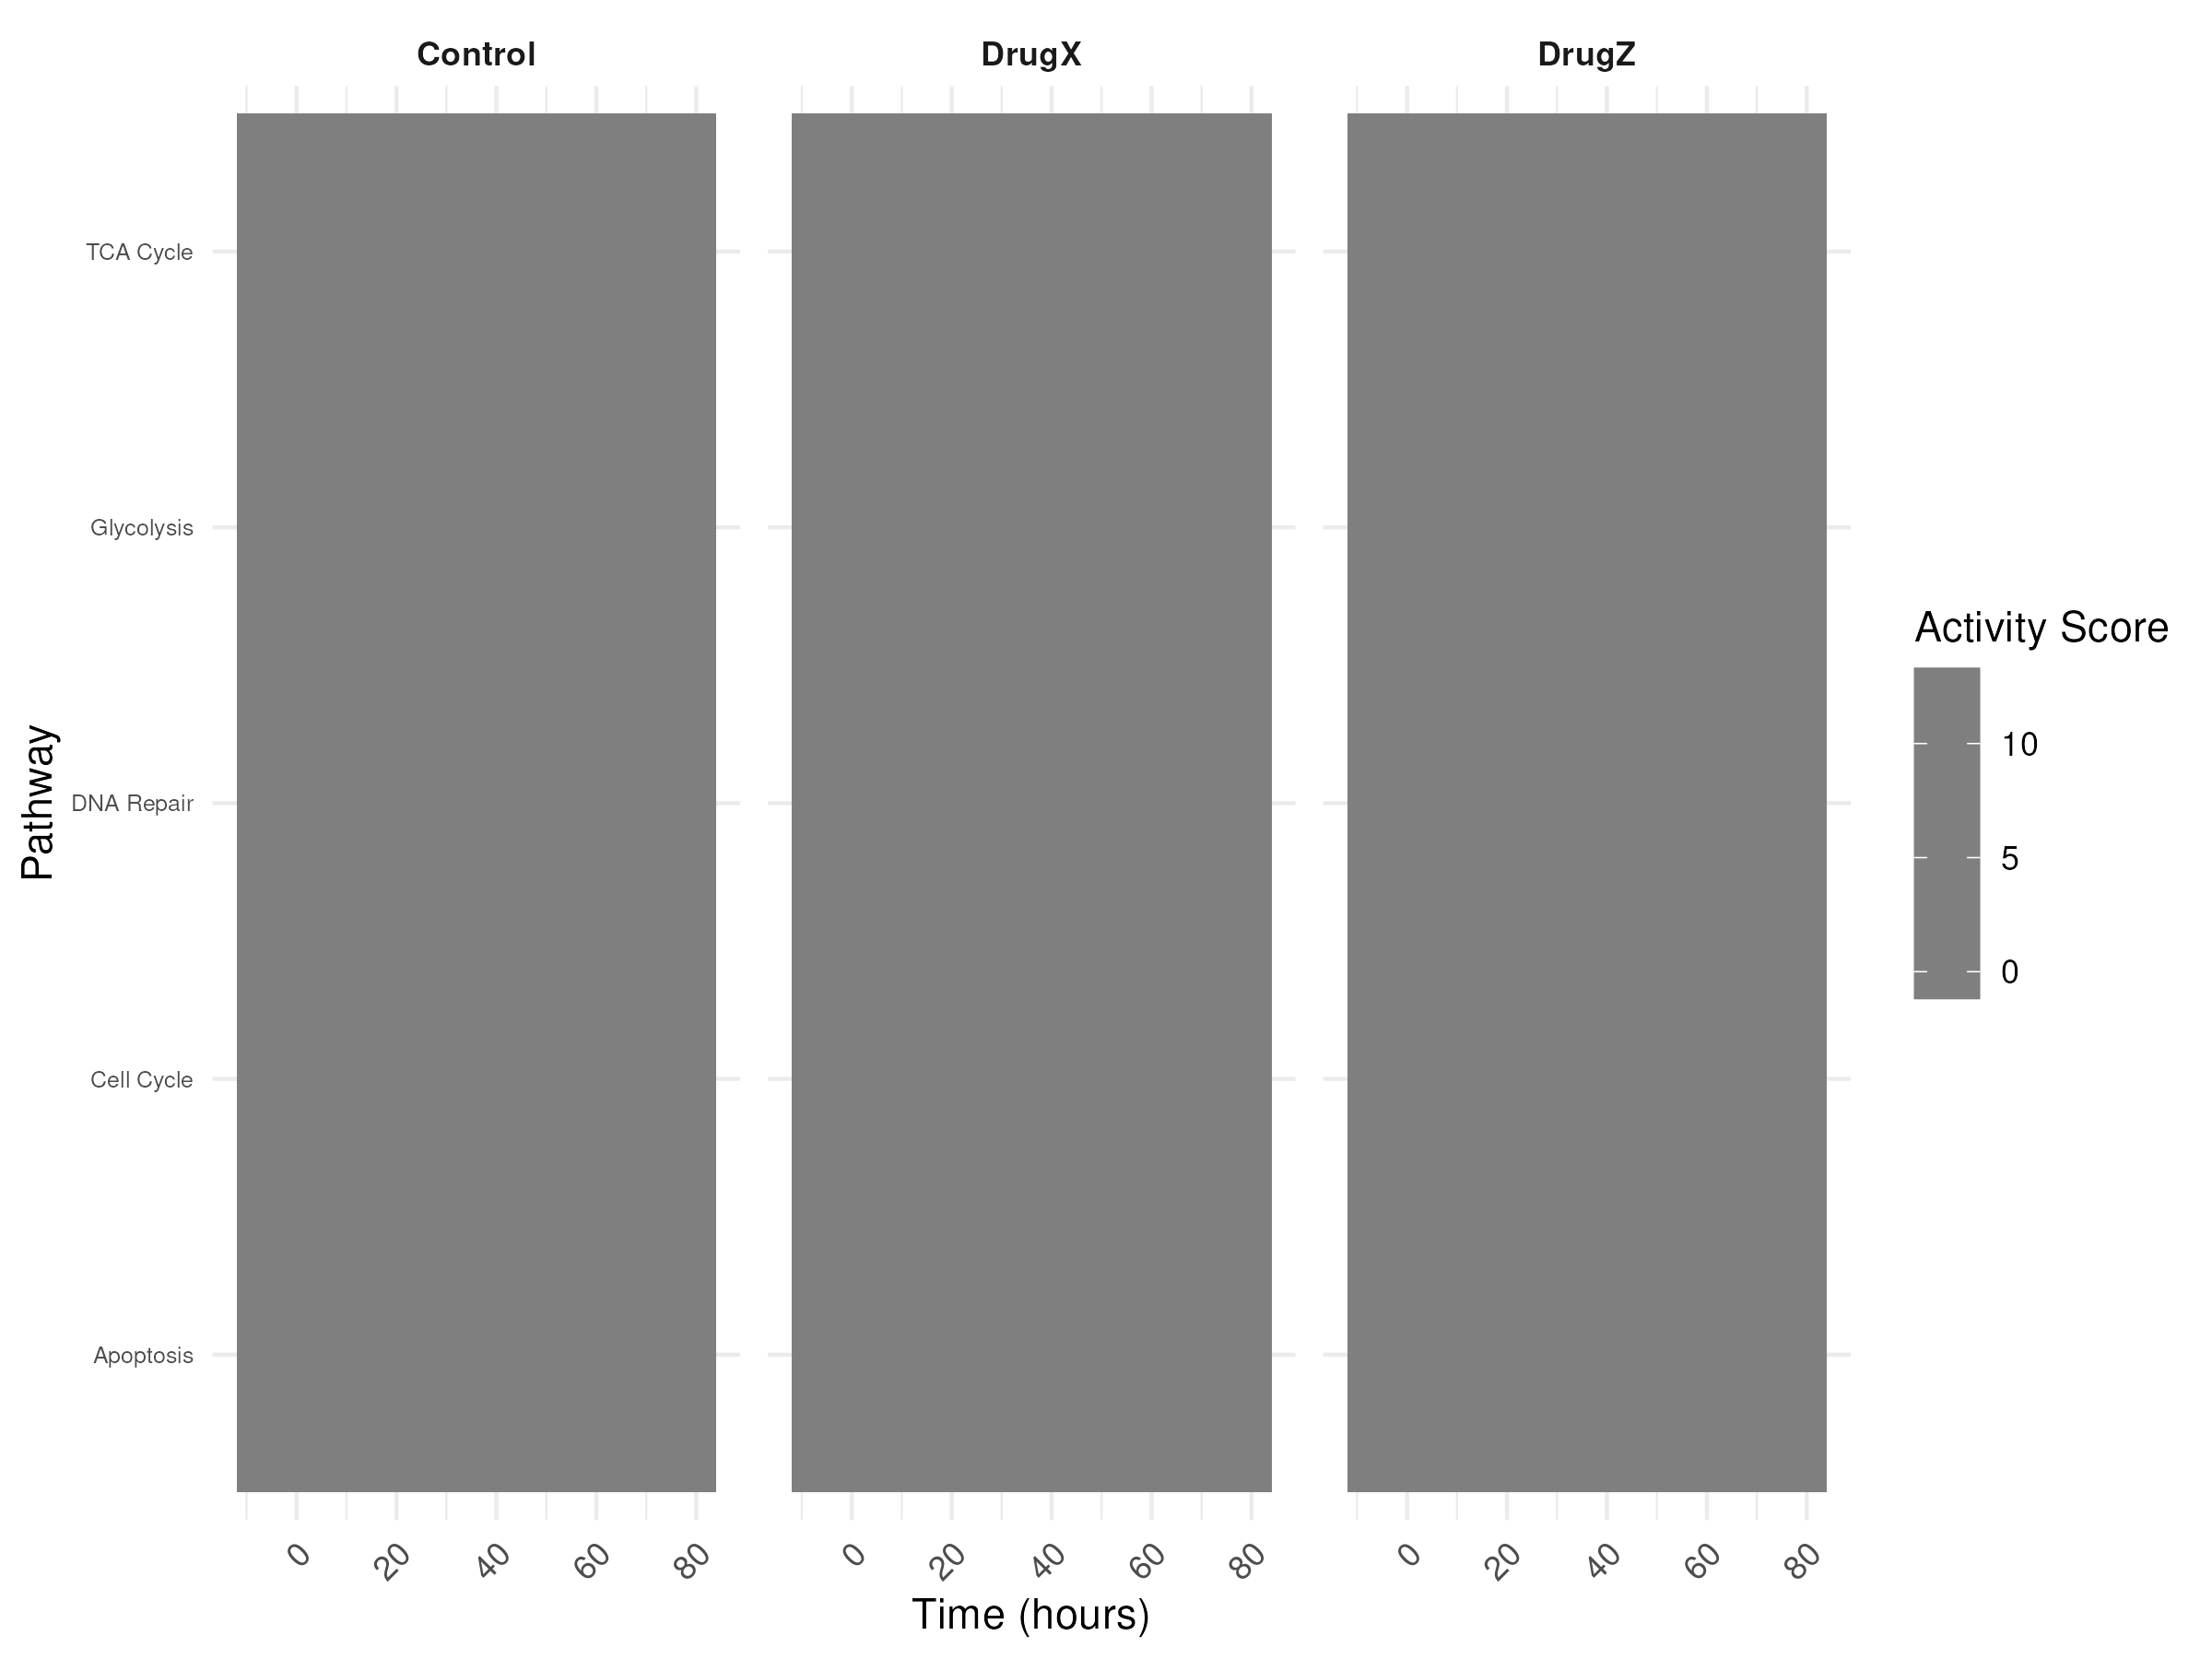

This figure's R source:
library(tidyverse)
library(ggrepel)

data <- read.csv("creative_viz_data.csv")

final_plot <- ggplot(data, aes(x = time_point, y = reorder(pathway, pathway_activity_score), fill = pathway_activity_score)) +
  geom_tile() +
  facet_grid(~ treatment, scales = "free", space = "free") +
  scale_fill_gradient2(low = "blue", mid = "white", high = "red", midpoint = median(data$pathway_activity_score)) +
  labs(x = "Time (hours)", y = "Pathway", fill = "Activity Score") +
  theme_minimal() +
  theme(axis.text.y = element_text(size = 6),
        axis.text.x = element_text(angle = 45, hjust = 1),
        strip.text = element_text(face = "bold"),
        panel.spacing = unit(0.5, "lines"))

ggsave("__OUTPUT_PNG_FILE__", plot = final_plot, width = 8, height = 6, dpi = 300)
ggsave("__OUTPUT_PDF_FILE__", plot = final_plot, width = 8, height = 6)
